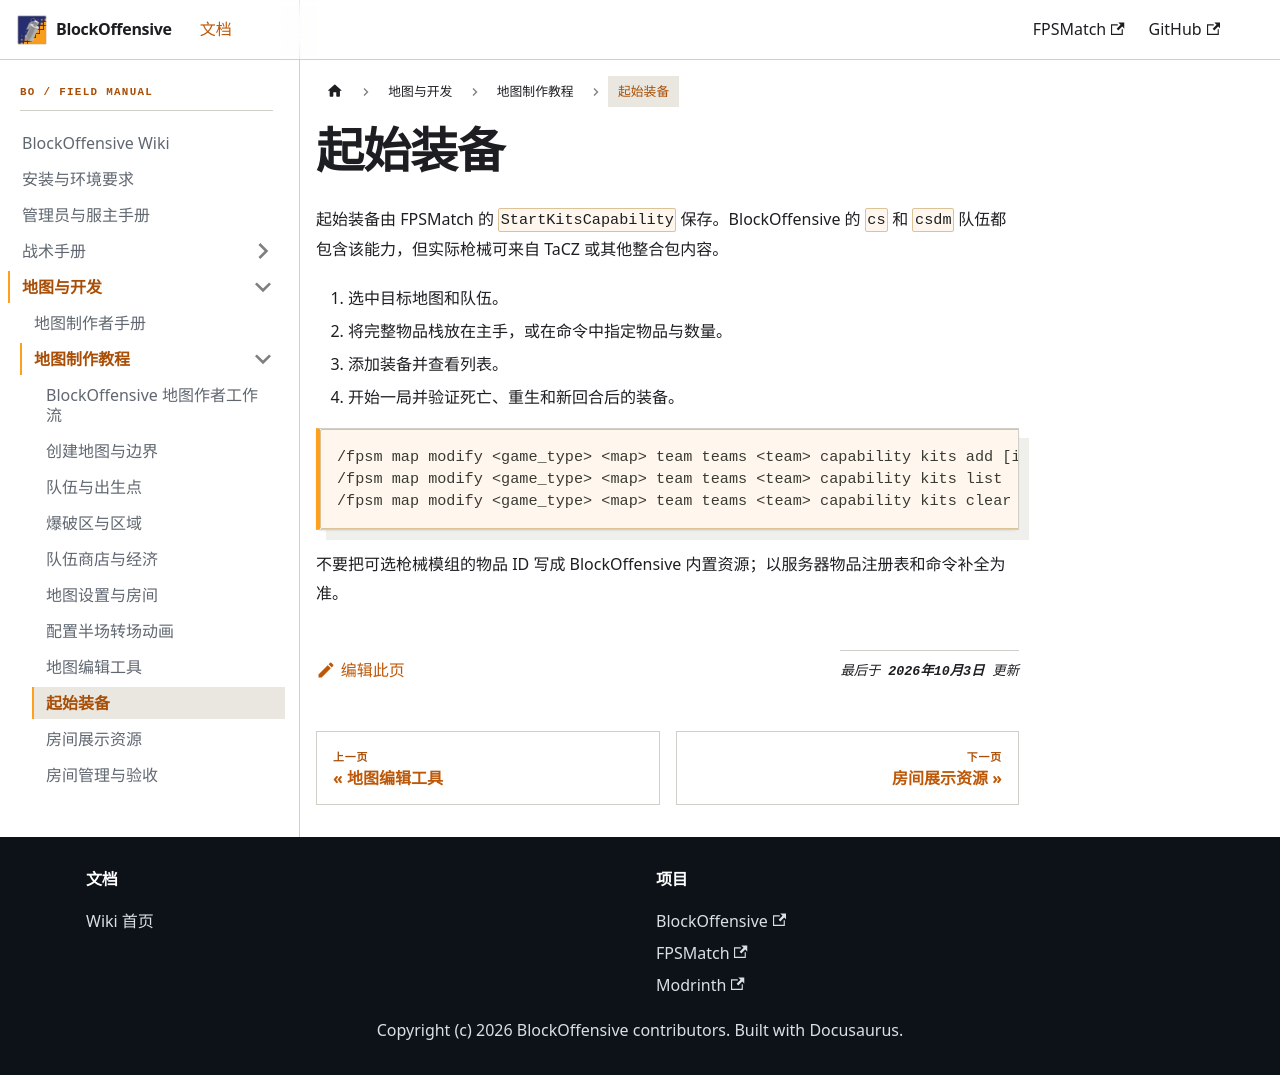

repository: PhasetransCrystal/BlockOffensive · page: master/docs/mapper/kits/index.html · generator: docusaurus

---
title: 起始装备
description: 为 BlockOffensive 队伍设置进入比赛或回合时使用的装备。
---

# 起始装备

起始装备由 FPSMatch 的 `StartKitsCapability` 保存。BlockOffensive 的 `cs` 和 `csdm` 队伍都包含该能力，但实际枪械可来自 TaCZ 或其他整合包内容。

1. 选中目标地图和队伍。
2. 将完整物品栈放在主手，或在命令中指定物品与数量。
3. 添加装备并查看列表。
4. 开始一局并验证死亡、重生和新回合后的装备。

```text
/fpsm map modify <game_type> <map> team teams <team> capability kits add [item] [amount]
/fpsm map modify <game_type> <map> team teams <team> capability kits list
/fpsm map modify <game_type> <map> team teams <team> capability kits clear
```

不要把可选枪械模组的物品 ID 写成 BlockOffensive 内置资源；以服务器物品注册表和命令补全为准。
